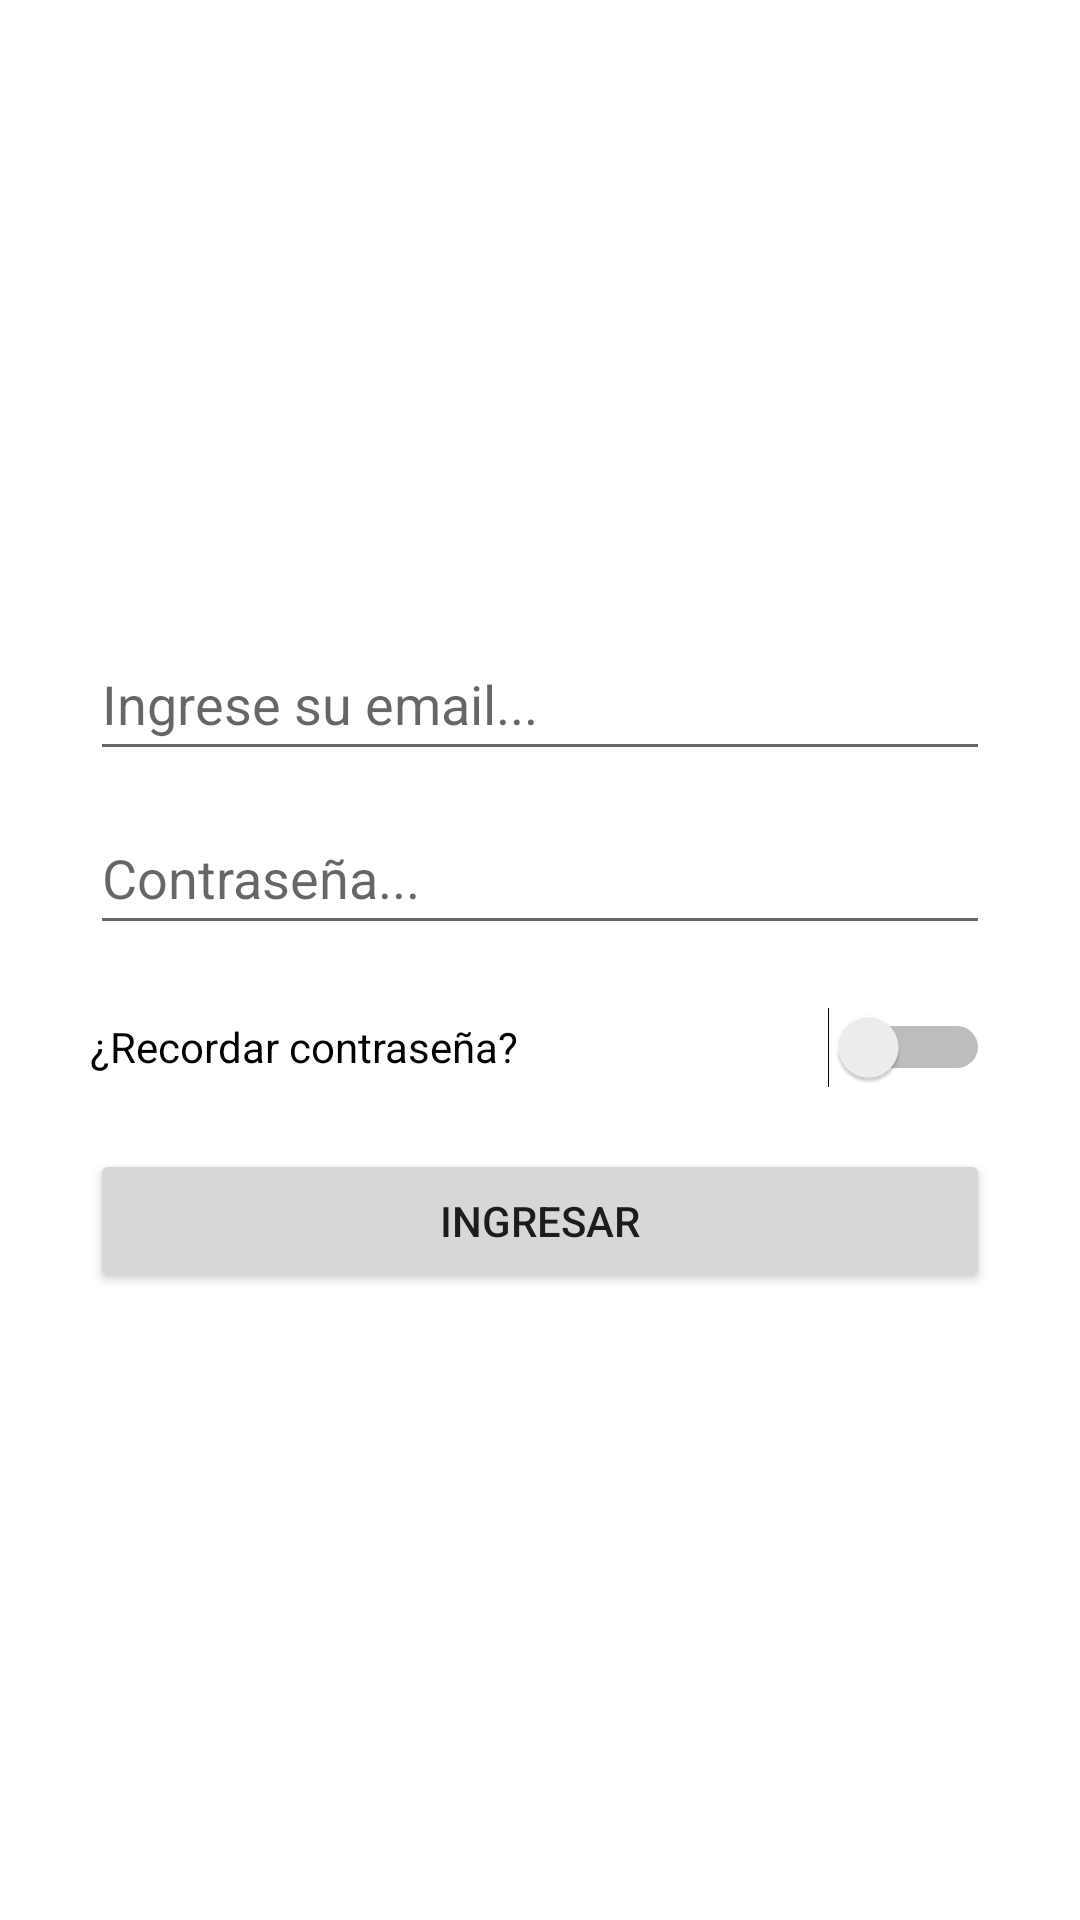

This screen was rendered from an Android layout file. Write that file and the resources it references.
<!-- AndroidManifest.xml: application theme Theme.IntroductionToIntents -->
<!-- res/layout/activity_main.xml -->
<?xml version="1.0" encoding="utf-8"?>
<androidx.constraintlayout.widget.ConstraintLayout xmlns:android="http://schemas.android.com/apk/res/android"
    xmlns:app="http://schemas.android.com/apk/res-auto"
    xmlns:tools="http://schemas.android.com/tools"
    android:layout_width="match_parent"
    android:layout_height="match_parent"
    tools:context=".MainActivity">

    <LinearLayout
        android:layout_width="300dp"
        android:layout_height="wrap_content"
        android:orientation="vertical"
        app:layout_constraintBottom_toBottomOf="parent"
        app:layout_constraintEnd_toEndOf="parent"
        app:layout_constraintStart_toStartOf="parent"
        app:layout_constraintTop_toTopOf="parent">

        <EditText
            android:id="@+id/txtEmail"
            android:layout_width="match_parent"
            android:layout_height="48dp"
            android:ems="10"
            android:hint="Ingrese su email..."
            android:inputType="textPersonName" />

        <Space
            android:layout_width="match_parent"
            android:layout_height="10dp" />

        <EditText
            android:id="@+id/txtPassword"
            android:layout_width="match_parent"
            android:layout_height="48dp"
            android:ems="10"
            android:hint="Contraseña..."
            android:inputType="textPassword" />

        <Space
            android:layout_width="match_parent"
            android:layout_height="10dp" />

        <Switch
            android:id="@+id/swtRemember"
            android:layout_width="match_parent"
            android:layout_height="48dp"
            android:text="¿Recordar contraseña?" />

        <Space
            android:layout_width="match_parent"
            android:layout_height="10dp" />

        <Button
            android:id="@+id/btnLogin"
            android:layout_width="match_parent"
            android:layout_height="wrap_content"
            android:text="Ingresar" />
    </LinearLayout>
</androidx.constraintlayout.widget.ConstraintLayout>
<!-- resources referenced by this layout -->
<resources>
  <style name="Theme.IntroductionToIntents" parent="Theme.MaterialComponents.DayNight.DarkActionBar">
          
          <item name="colorPrimary">@color/purple_500</item>
          <item name="colorPrimaryVariant">@color/purple_700</item>
          <item name="colorOnPrimary">@color/white</item>
          
          <item name="colorSecondary">@color/teal_200</item>
          <item name="colorSecondaryVariant">@color/teal_700</item>
          <item name="colorOnSecondary">@color/black</item>
          
          <item name="android:statusBarColor">?attr/colorPrimaryVariant</item>
          
      </style>
  <!-- not gathered from this repository: default colours our renderer supplied (Android Studio template values) -->
  <color name="purple_500">#FF6200EE</color>
  <color name="purple_700">#FF3700B3</color>
  <color name="teal_200">#FF03DAC5</color>
  <color name="teal_700">#FF018786</color>
  <color name="black">#FF000000</color>
  <color name="white">#FFFFFFFF</color>
</resources>
